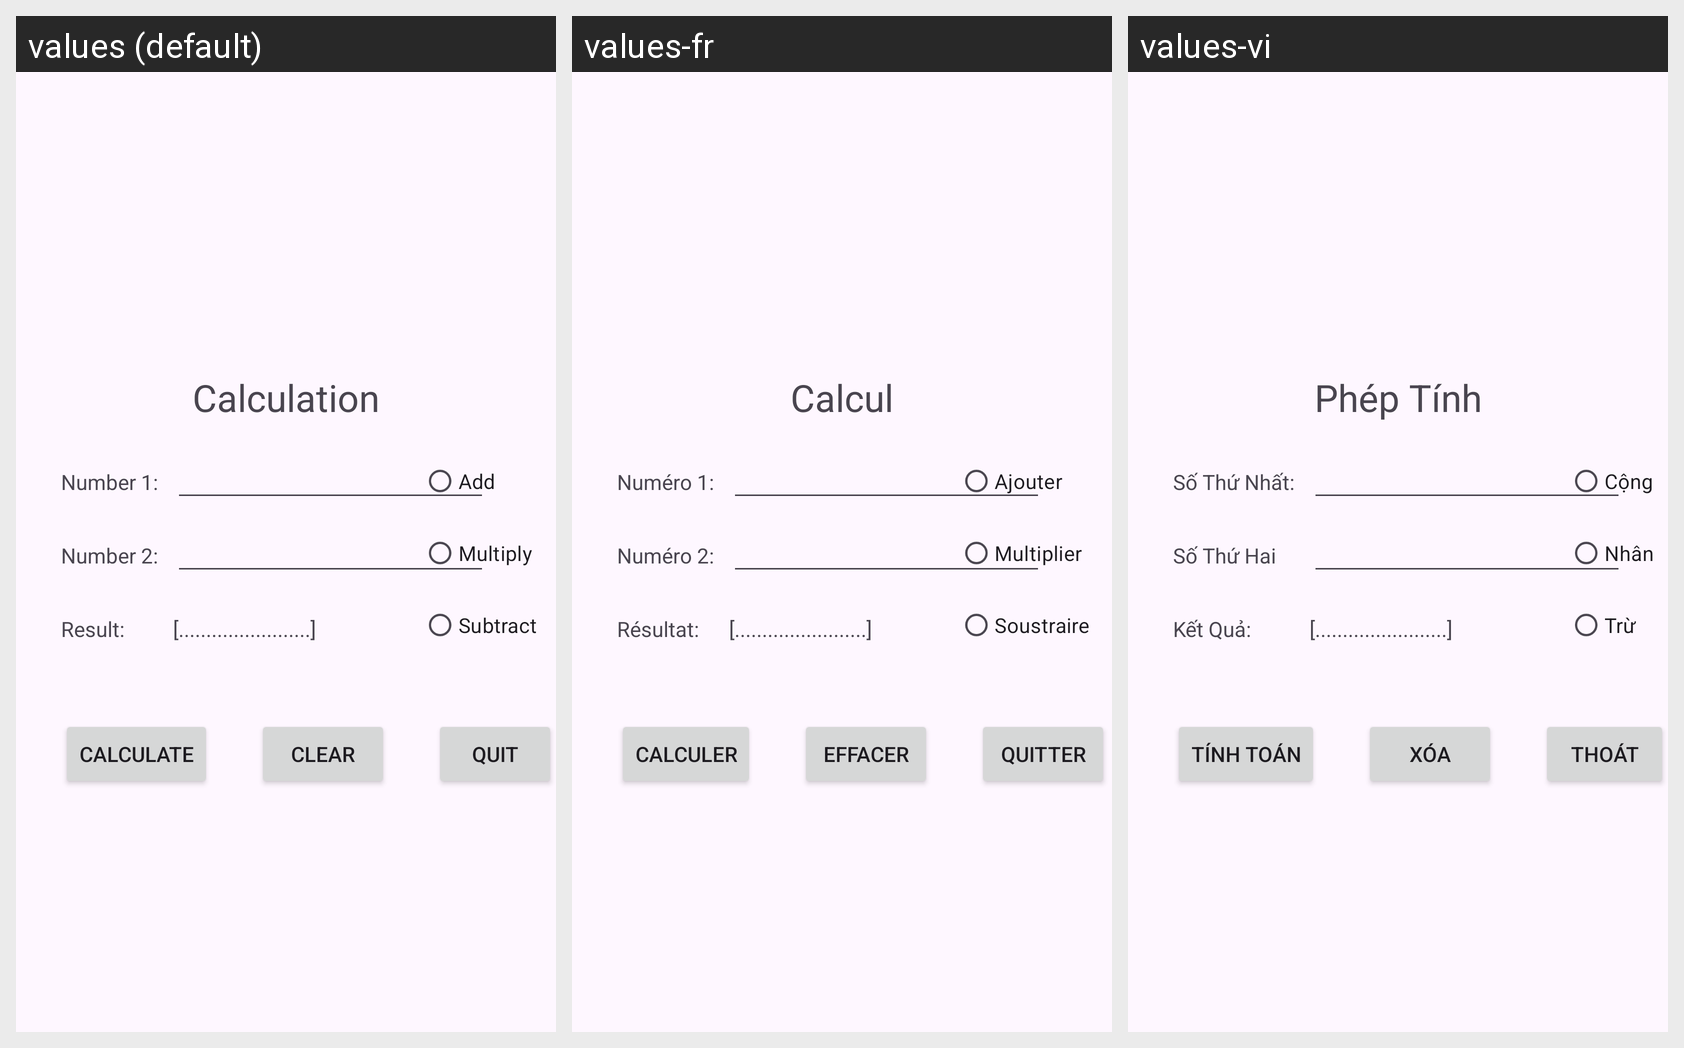

Translations of the strings shown on this Android screen, per locale in the grid:
Android screen res/layout/activity_main.xml rendered under 3 locales, left to right: values (default), values-fr, values-vi. Device: Nexus 5 (rendered at 1080×1920; each locale shown at half size, 540×960, under a caption strip naming it); theme Theme.CalculationApp.
Strings drawn on this screen, with the default value and each locale's value (text and hints the layout hard-codes, and strings that could not be matched under every locale, appear in the picture but are not listed):

calculation
  values: Calculation
  values-fr: Calcul
  values-vi: Phép Tính

number_1
  values: Number 1:
  values-fr: Numéro 1:
  values-vi: Số Thứ Nhất:

number_2
  values: Number 2:
  values-fr: Numéro 2:
  values-vi: Số Thứ Hai

result
  values: Result:
  values-fr: Résultat:
  values-vi: Kết Quả:

add
  values: Add
  values-fr: Ajouter
  values-vi: Cộng

multiply
  values: Multiply
  values-fr: Multiplier
  values-vi: Nhân

subtract
  values: Subtract
  values-fr: Soustraire
  values-vi: Trừ

calculate
  values: Calculate
  values-fr: Calculer
  values-vi: Tính Toán

clear
  values: Clear
  values-fr: Effacer
  values-vi: Xóa

quit
  values: Quit
  values-fr: Quitter
  values-vi: Thoát
